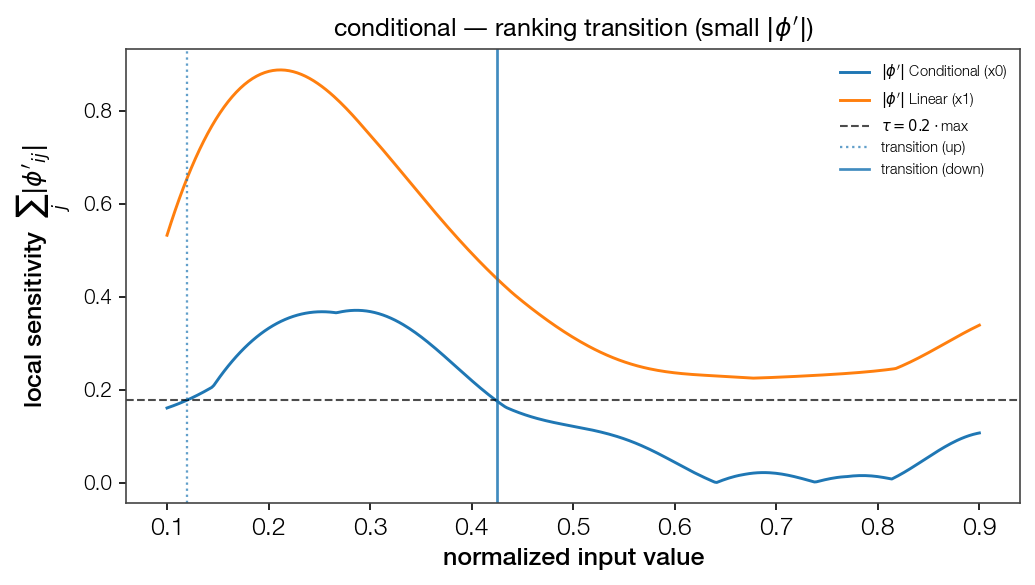

The table this chart was drawn from, first rows:
point, feat_idx, direction, dominant
0.1201, 0, up, False
0.4248, 0, down, False
